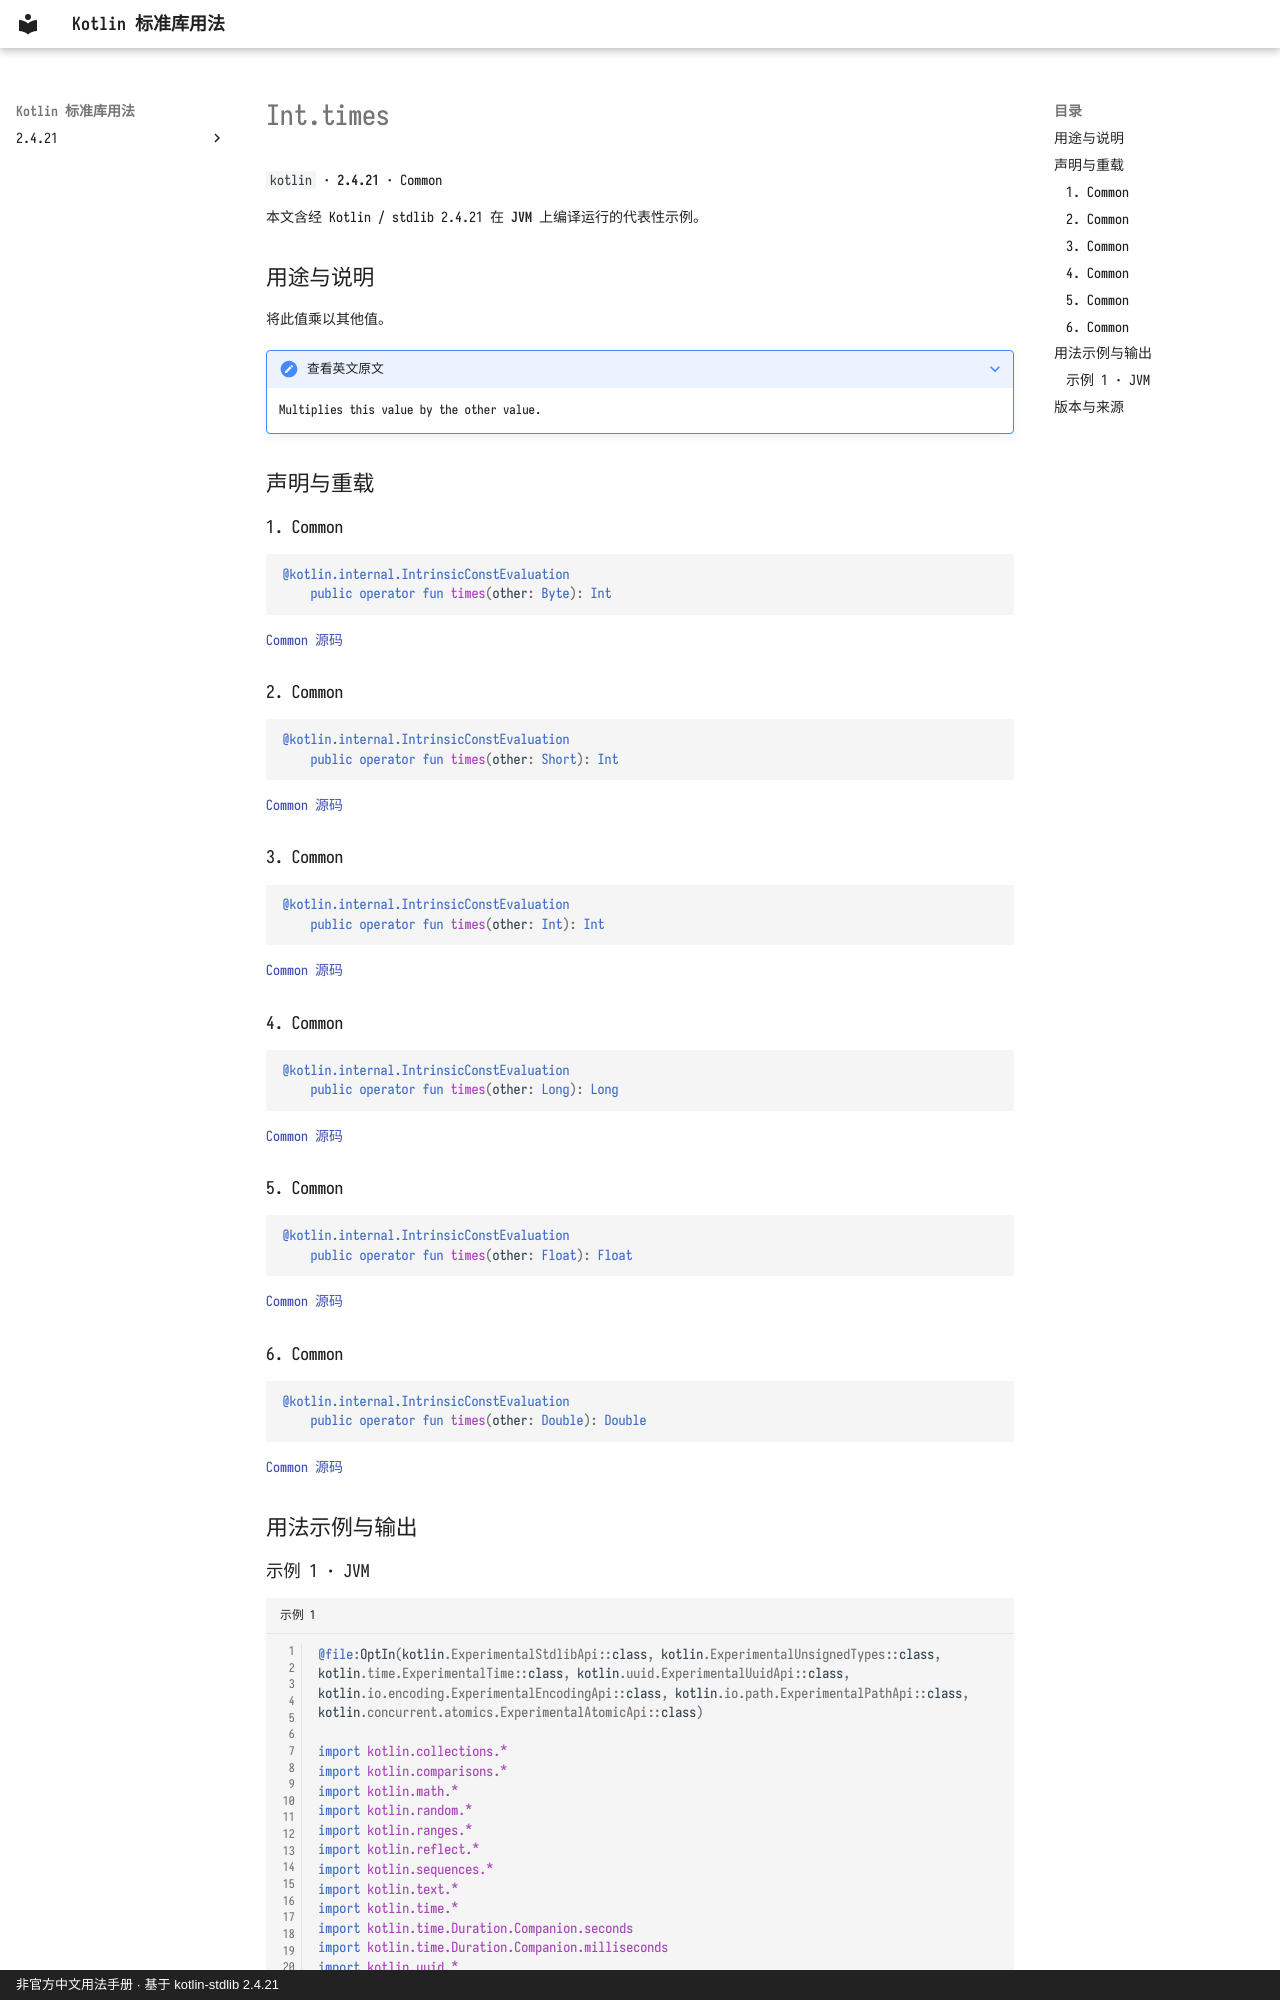

repository: oooooooko/kotlin-stdlib-docs · page: zh/api/kotlin/int-times--8ee2d686/index.html · generator: mkdocs · copyright: 非官方中文用法手册 · 基于 kotlin-stdlib 2.4.21

# Int.times

`kotlin` · **2.4.21** · Common

本文含经 Kotlin / stdlib 2.4.21 在 **JVM** 上编译运行的代表性示例。

## 用途与说明

将此值乘以其他值。

??? note "查看英文原文"

    Multiplies this value by the other value.

## 声明与重载

### 1. Common

```kotlin
@kotlin.internal.IntrinsicConstEvaluation
    public operator fun times(other: Byte): Int
```

[Common 源码](https://github.com/JetBrains/kotlin/blob/v2.4.21/libraries/stdlib/src/kotlin/Primitives.kt#L872)

### 2. Common

```kotlin
@kotlin.internal.IntrinsicConstEvaluation
    public operator fun times(other: Short): Int
```

[Common 源码](https://github.com/JetBrains/kotlin/blob/v2.4.21/libraries/stdlib/src/kotlin/Primitives.kt#L876)

### 3. Common

```kotlin
@kotlin.internal.IntrinsicConstEvaluation
    public operator fun times(other: Int): Int
```

[Common 源码](https://github.com/JetBrains/kotlin/blob/v2.4.21/libraries/stdlib/src/kotlin/Primitives.kt#L880)

### 4. Common

```kotlin
@kotlin.internal.IntrinsicConstEvaluation
    public operator fun times(other: Long): Long
```

[Common 源码](https://github.com/JetBrains/kotlin/blob/v2.4.21/libraries/stdlib/src/kotlin/Primitives.kt#L884)

### 5. Common

```kotlin
@kotlin.internal.IntrinsicConstEvaluation
    public operator fun times(other: Float): Float
```

[Common 源码](https://github.com/JetBrains/kotlin/blob/v2.4.21/libraries/stdlib/src/kotlin/Primitives.kt#L888)

### 6. Common

```kotlin
@kotlin.internal.IntrinsicConstEvaluation
    public operator fun times(other: Double): Double
```

[Common 源码](https://github.com/JetBrains/kotlin/blob/v2.4.21/libraries/stdlib/src/kotlin/Primitives.kt#L892)

## 用法示例与输出
